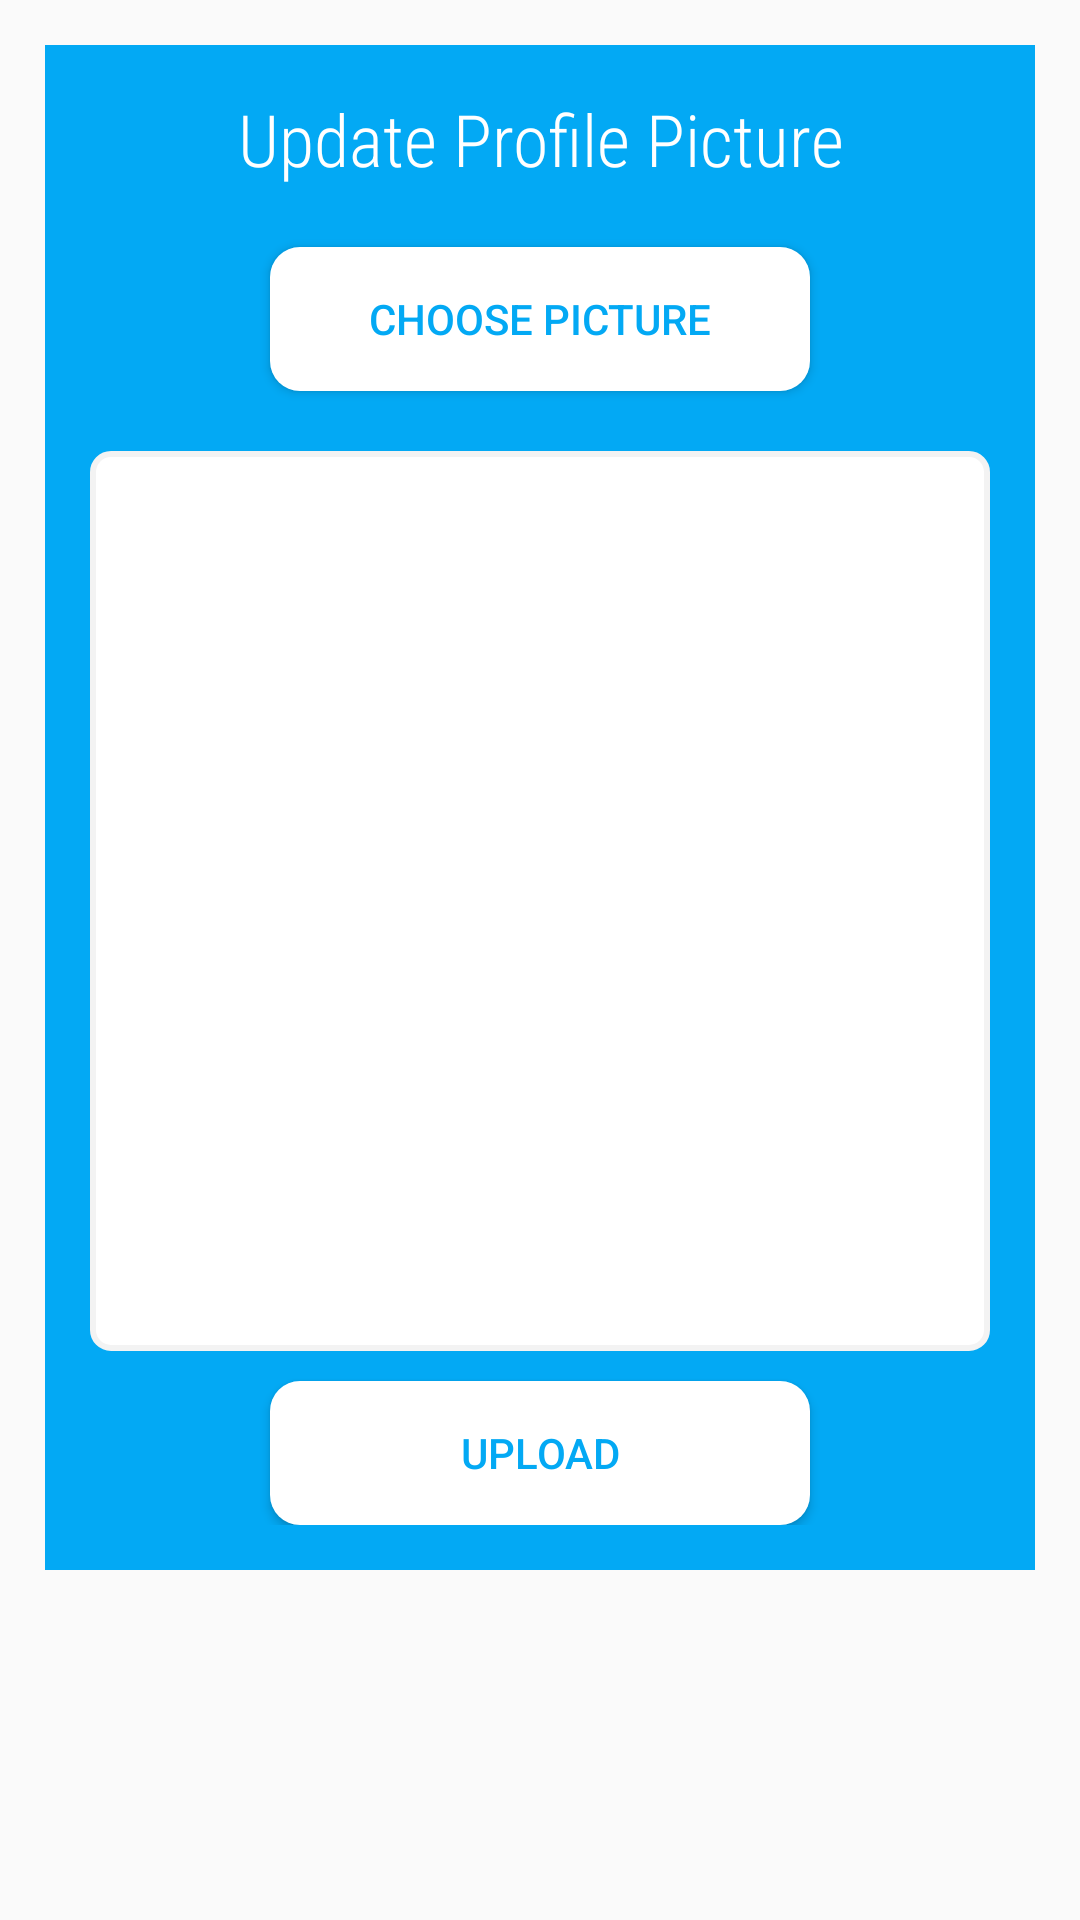

This screen was rendered from an Android layout file. Write that file and the resources it references.
<!-- AndroidManifest.xml: application theme Theme.Cycologist -->
<!-- res/layout/activity_upload_profile_pic.xml -->
<?xml version="1.0" encoding="utf-8"?>
<ScrollView xmlns:android="http://schemas.android.com/apk/res/android"
    xmlns:app="http://schemas.android.com/apk/res-auto"
    xmlns:tools="http://schemas.android.com/tools"
    android:layout_width="match_parent"
    android:layout_height="match_parent"

    tools:context=".upload_profile_pic">

    <RelativeLayout
        android:layout_width="match_parent"
        android:layout_height="wrap_content"
        android:layout_margin="15dp"   android:background="@color/sweetblue"
        android:padding="15dp">

        <TextView
            android:id="@+id/textView_upload_pic_head"
            android:layout_width="match_parent"
            android:layout_height="wrap_content"
            android:layout_marginTop="0dp"
            android:fontFamily="sans-serif-condensed-light"
            android:text="Update Profile Picture"
            android:textColor="@color/white"
            android:textAlignment="center"
            android:textAppearance="@style/TextAppearance.AppCompat.Headline" />

        <Button
            android:id="@+id/btnchoosepic"
            android:layout_width="180dp"
            android:layout_height="wrap_content"
            android:layout_below="@id/textView_upload_pic_head"
            android:layout_centerHorizontal="true"
            android:layout_marginTop="20dp"
            android:background="@drawable/round_buttons"
            android:backgroundTint="@color/white"
            android:text="Choose Picture"
            android:textColor="@color/sweetblue" />

        <ImageView
            android:id="@+id/imageView_profile_dp"
            android:layout_width="match_parent"
            android:layout_height="300dp"
            android:layout_below="@id/btnchoosepic"
            android:layout_marginTop="20dp"
            android:background="@drawable/custom_input"
            android:contentDescription="ImageView to Display Pic" />

        <Button
            android:id="@+id/btnuploadpic"
            android:layout_width="180dp"
            android:layout_height="wrap_content"
            android:layout_below="@id/imageView_profile_dp"
            android:layout_centerHorizontal="true"
            android:layout_marginTop="10dp"
            android:background="@drawable/round_buttons"
            android:text="Upload"
            android:backgroundTint="@color/white"
            android:textColor="@color/sweetblue" />

        <ProgressBar
            android:id="@+id/loading"
            style="?android:attr/progressBarStyleLarge"
            android:layout_width="wrap_content"
            android:layout_height="wrap_content"
            android:layout_centerInParent="true"
            android:layout_centerHorizontal="true"
            android:elevation="10dp"
            android:visibility="gone" />

    </RelativeLayout>

</ScrollView>
<!-- resources referenced by this layout -->
<resources>
  <color name="sweetblue">#03A9F4</color>
  <color name="white">#FFFFFFFF</color>
  <!-- drawable custom_input (drawable) -->
  <?xml version="1.0" encoding="utf-8"?>
  <selector xmlns:android="http://schemas.android.com/apk/res/android">
  <item android:state_enabled="true" android:state_focused="true">
      <shape android:shape="rectangle">
          <solid android:color="@color/white"/>
          <corners android:radius="6dp"/>
          <stroke android:color="@color/sweetblue" android:width="2dp"/>
      </shape>
  </item>
      <item android:state_enabled="true" >
          <shape android:shape="rectangle">
              <solid android:color="@color/white"/>
              <corners android:radius="6dp"/>
              <stroke android:color="@color/gray" android:width="2dp"/>
          </shape>
      </item>
  </selector>
  <!-- drawable round_buttons (drawable) -->
  <?xml version="1.0" encoding="utf-8"?>
  <shape xmlns:android="http://schemas.android.com/apk/res/android">
  <corners android:radius="10dp"/>
  <solid android:color="@color/sweetblue"/>
  </shape>
  <style name="Theme.Cycologist" parent="Theme.AppCompat.DayNight.NoActionBar">
          
          <item name="colorPrimary">@color/purple_500</item>
          <item name="colorPrimaryVariant">@color/purple_700</item>
          <item name="colorOnPrimary">@color/white</item>
          
          <item name="colorSecondary">@color/teal_200</item>
          <item name="colorSecondaryVariant">@color/teal_700</item>
          <item name="colorOnSecondary">@color/black</item>
          
          <item name="android:statusBarColor" tools:targetApi="l">@color/black</item>
          <item name="android:windowTranslucentNavigation">false</item>
          
      </style>
  <color name="gray">#f3f3f3</color>
  <color name="purple_500">#FF6200EE</color>
  <color name="purple_700">#FF3700B3</color>
  <color name="teal_200">#FF03DAC5</color>
  <color name="teal_700">#FF018786</color>
  <color name="black">#FF000000</color>
</resources>
